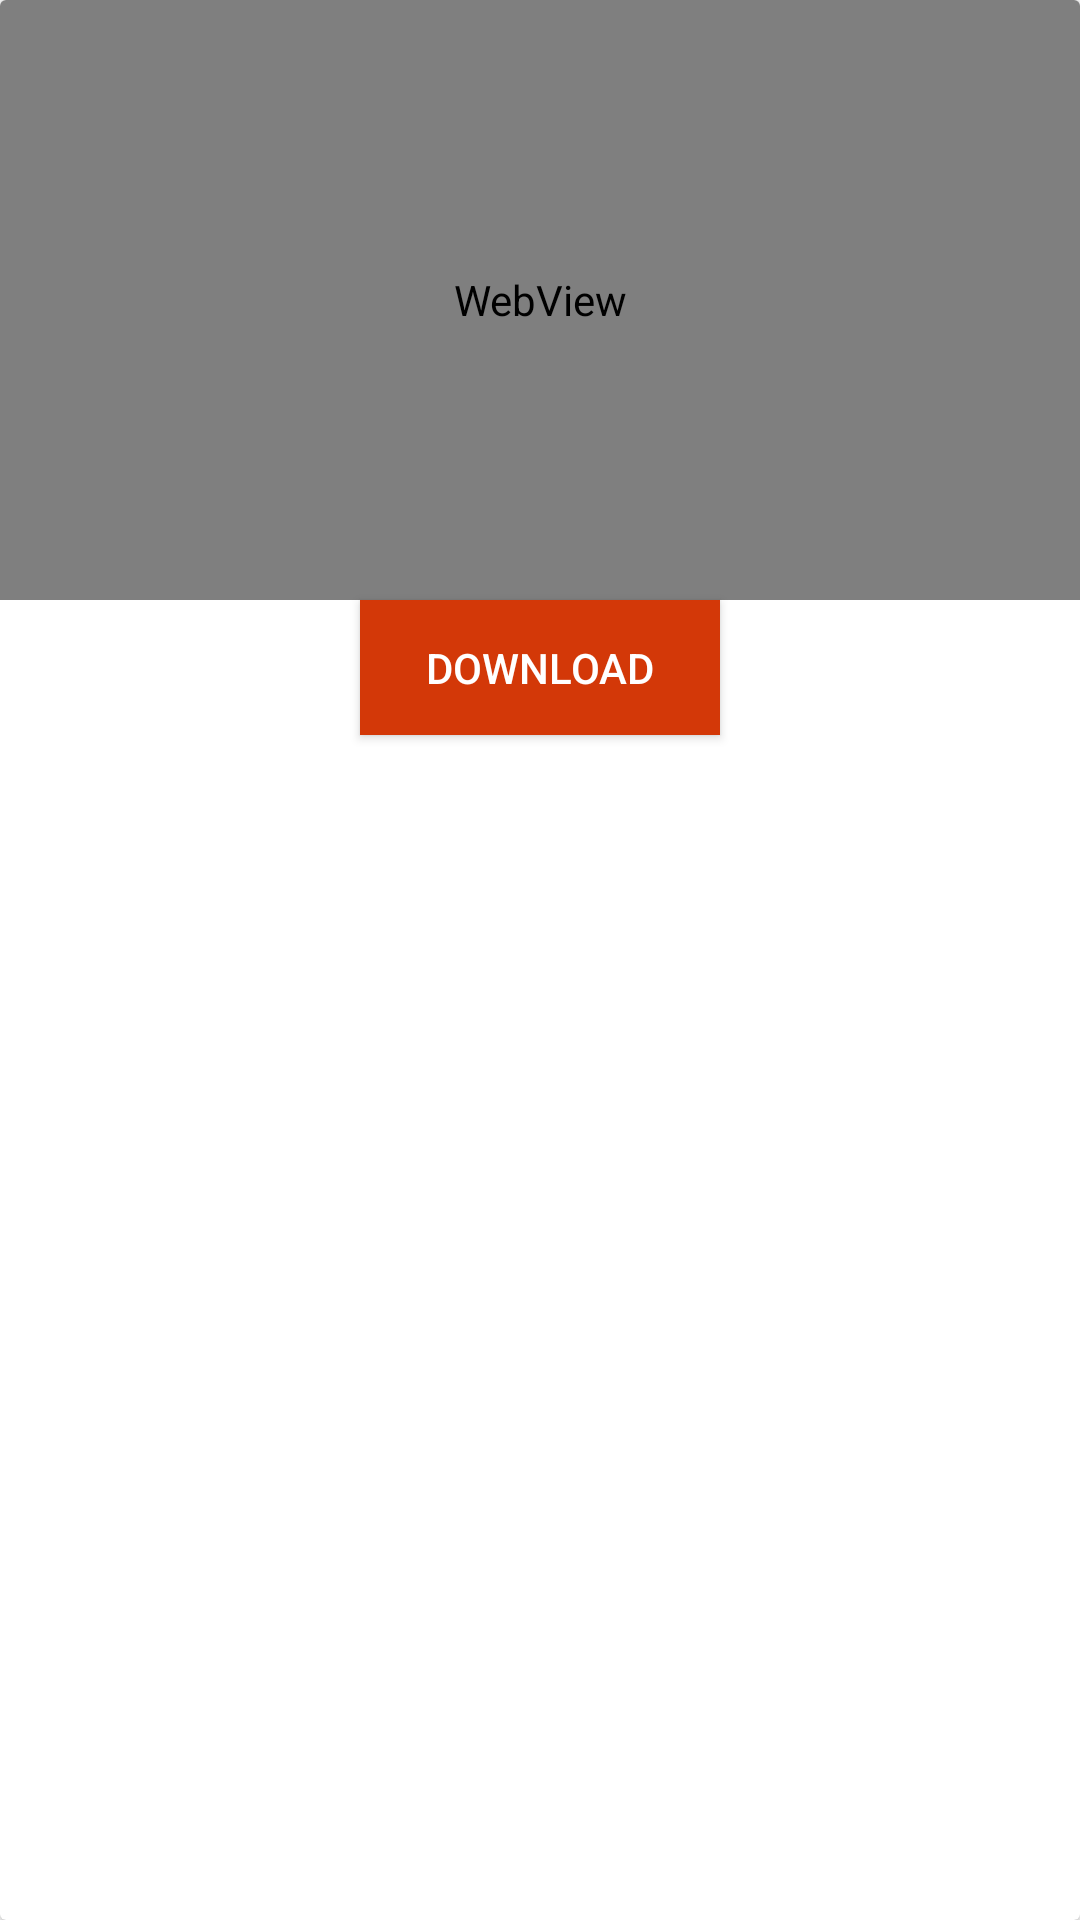

Here is an Android app screen rendered from its layout file. Give the layout XML and the strings, colors and styles it references.
<!-- AndroidManifest.xml: application theme Theme.Vipi -->
<!-- res/layout/video_card.xml -->
<?xml version="1.0" encoding="utf-8"?>
<androidx.cardview.widget.CardView
    xmlns:android="http://schemas.android.com/apk/res/android"
    xmlns:app="http://schemas.android.com/apk/res-auto"
    android:layout_width="match_parent"
    android:layout_height="250dp">

    <RelativeLayout
        android:layout_width="match_parent"
        android:layout_height="match_parent">

        <WebView
            android:id="@+id/video_web"
            android:layout_width="match_parent"
            android:layout_height="200dp">
        </WebView>

        <Button
            android:layout_width="120dp"
            android:layout_height="45dp"
            android:layout_below="@+id/video_web"
            android:layout_centerHorizontal="true"
            android:layout_marginBottom="5dp"
            android:background="@drawable/button_background"
            android:text="Download"
            android:textColor="@color/white"
            app:backgroundTint="#D33808" />
    </RelativeLayout>

</androidx.cardview.widget.CardView>
<!-- resources referenced by this layout -->
<resources>
  <color name="white">#FFFFFFFF</color>
  <!-- drawable button_background (drawable) -->
  <?xml version="1.0" encoding="utf-8"?>
  <selector xmlns:android="http://schemas.android.com/apk/res/android">
      <item>
          <shape android:shape="rectangle">
              <solid android:color="#D33808"/>
          </shape>
      </item>
  </selector>
  <style name="Theme.Vipi" parent="Theme.MaterialComponents.DayNight.NoActionBar">
          
          <item name="colorPrimary">@color/purple_700</item>
          <item name="colorPrimaryVariant">@color/purple_700</item>
          <item name="colorOnPrimary">@color/white</item>
          
          <item name="colorSecondary">@color/teal_200</item>
          <item name="colorSecondaryVariant">@color/teal_700</item>
          <item name="colorOnSecondary">@color/black</item>
          
          <item name="android:statusBarColor" tools:targetApi="l">?attr/colorPrimaryVariant</item>
          
      </style>
  <color name="purple_700">#541C6C</color>
  <color name="teal_200">#FF03DAC5</color>
  <color name="teal_700">#FF018786</color>
  <color name="black">#FF000000</color>
</resources>
